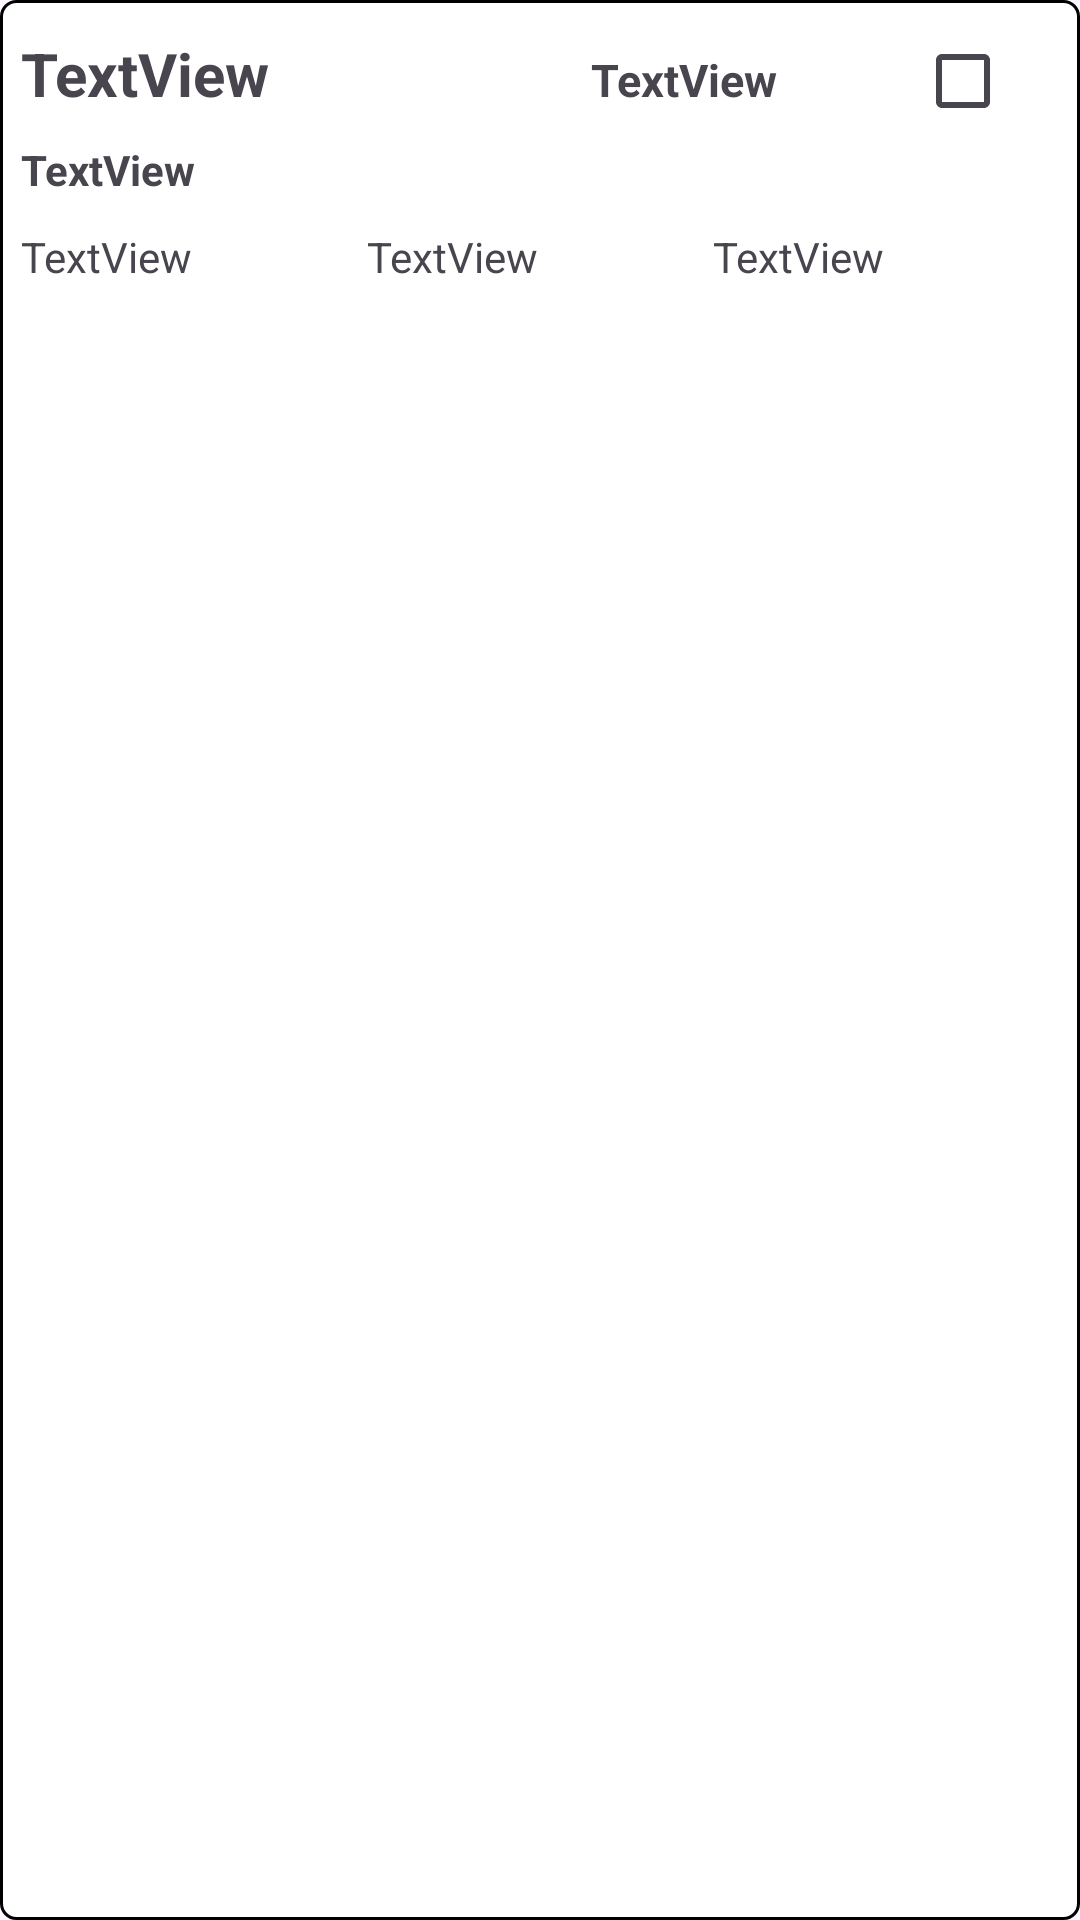

Reconstruct the res/layout file that produces this screen, plus the resources it refers to.
<!-- AndroidManifest.xml: application theme Theme.Paark -->
<!-- res/layout/adapter.xml -->
<?xml version="1.0" encoding="utf-8"?>
<androidx.constraintlayout.widget.ConstraintLayout xmlns:android="http://schemas.android.com/apk/res/android"
    xmlns:app="http://schemas.android.com/apk/res-auto"
    xmlns:tools="http://schemas.android.com/tools"
    android:layout_width="match_parent"
    android:layout_height="wrap_content"
    android:layout_margin="10dp"
    android:background="@drawable/border2"
    android:outlineProvider="bounds"
    android:padding="7dp">

    <LinearLayout
        android:id="@+id/linearLayout4"
        android:layout_width="match_parent"
        android:layout_height="wrap_content"
        android:orientation="horizontal"
        app:layout_constraintEnd_toEndOf="parent"
        app:layout_constraintHorizontal_bias="0.5"
        app:layout_constraintStart_toStartOf="parent"
        app:layout_constraintTop_toTopOf="parent">

        <TextView
            android:id="@+id/vno"
            android:layout_width="190dp"
            android:layout_height="wrap_content"
            android:text="TextView"
            android:textSize="20sp"
            android:textStyle="bold" />

        <TextView
            android:id="@+id/vtype"
            android:layout_width="wrap_content"
            android:layout_height="wrap_content"
            android:layout_weight="1"
            android:text="TextView"
            android:textSize="15sp"
            android:textStyle="bold" />

        <CheckBox
            android:id="@+id/checkBox"
            android:layout_width="48dp"
            android:layout_height="40dp"
            android:minWidth="48dp" />

    </LinearLayout>

    <LinearLayout
        android:layout_width="match_parent"
        android:layout_height="0dp"
        android:orientation="vertical"
        app:layout_constraintEnd_toEndOf="parent"
        app:layout_constraintStart_toStartOf="parent"
        app:layout_constraintTop_toBottomOf="@+id/linearLayout4">

        <TextView
            android:id="@+id/code"
            android:layout_width="wrap_content"
            android:layout_height="wrap_content"
            android:layout_weight="1"
            android:text="TextView"
            android:textStyle="bold" />

        <LinearLayout
            android:layout_width="match_parent"
            android:layout_height="wrap_content"
            android:layout_marginTop="10dp"
            android:layout_weight="1"
            android:orientation="horizontal">

            <TextView
                android:id="@+id/sdate"
                android:layout_width="wrap_content"
                android:layout_height="wrap_content"
                android:layout_weight="1"
                android:text="TextView" />

            <TextView
                android:id="@+id/edate"
                android:layout_width="wrap_content"
                android:layout_height="wrap_content"
                android:layout_weight="1"
                android:text="TextView" />

            <TextView
                android:id="@+id/price"
                android:layout_width="wrap_content"
                android:layout_height="wrap_content"
                android:layout_weight="1"
                android:text="TextView" />
        </LinearLayout>
    </LinearLayout>

</androidx.constraintlayout.widget.ConstraintLayout>
<!-- resources referenced by this layout -->
<resources>
  <!-- drawable border2 (drawable) -->
  <?xml version="1.0" encoding="UTF-8"?>
  <shape xmlns:android="http://schemas.android.com/apk/res/android">
      <solid android:color="#FFFFFF"/>
      <stroke android:width="1dip" android:color="#000000" />
      <corners android:radius="5dip"/>
      <padding android:left="0dip" android:top="0dip" android:right="0dip" android:bottom="0dip" />
  </shape>
  <style name="Theme.Paark" parent="Theme.Material3.DayNight.NoActionBar">
          
          <item name="colorPrimary">@color/purple_500</item>
          <item name="colorPrimaryVariant">@color/purple_700</item>
          <item name="colorOnPrimary">@color/white</item>
          
          <item name="colorSecondary">@color/teal_200</item>
          <item name="colorSecondaryVariant">@color/teal_700</item>
          <item name="colorOnSecondary">@color/black</item>
          
          <item name="android:statusBarColor">?attr/colorPrimaryVariant</item>
          
  
  
      </style>
  <!-- not gathered from this repository: default colours our renderer supplied (Android Studio template values) -->
  <color name="purple_500">#FF6200EE</color>
  <color name="purple_700">#FF3700B3</color>
  <color name="teal_200">#FF03DAC5</color>
  <color name="teal_700">#FF018786</color>
  <color name="black">#FF000000</color>
  <color name="white">#FFFFFFFF</color>
</resources>
